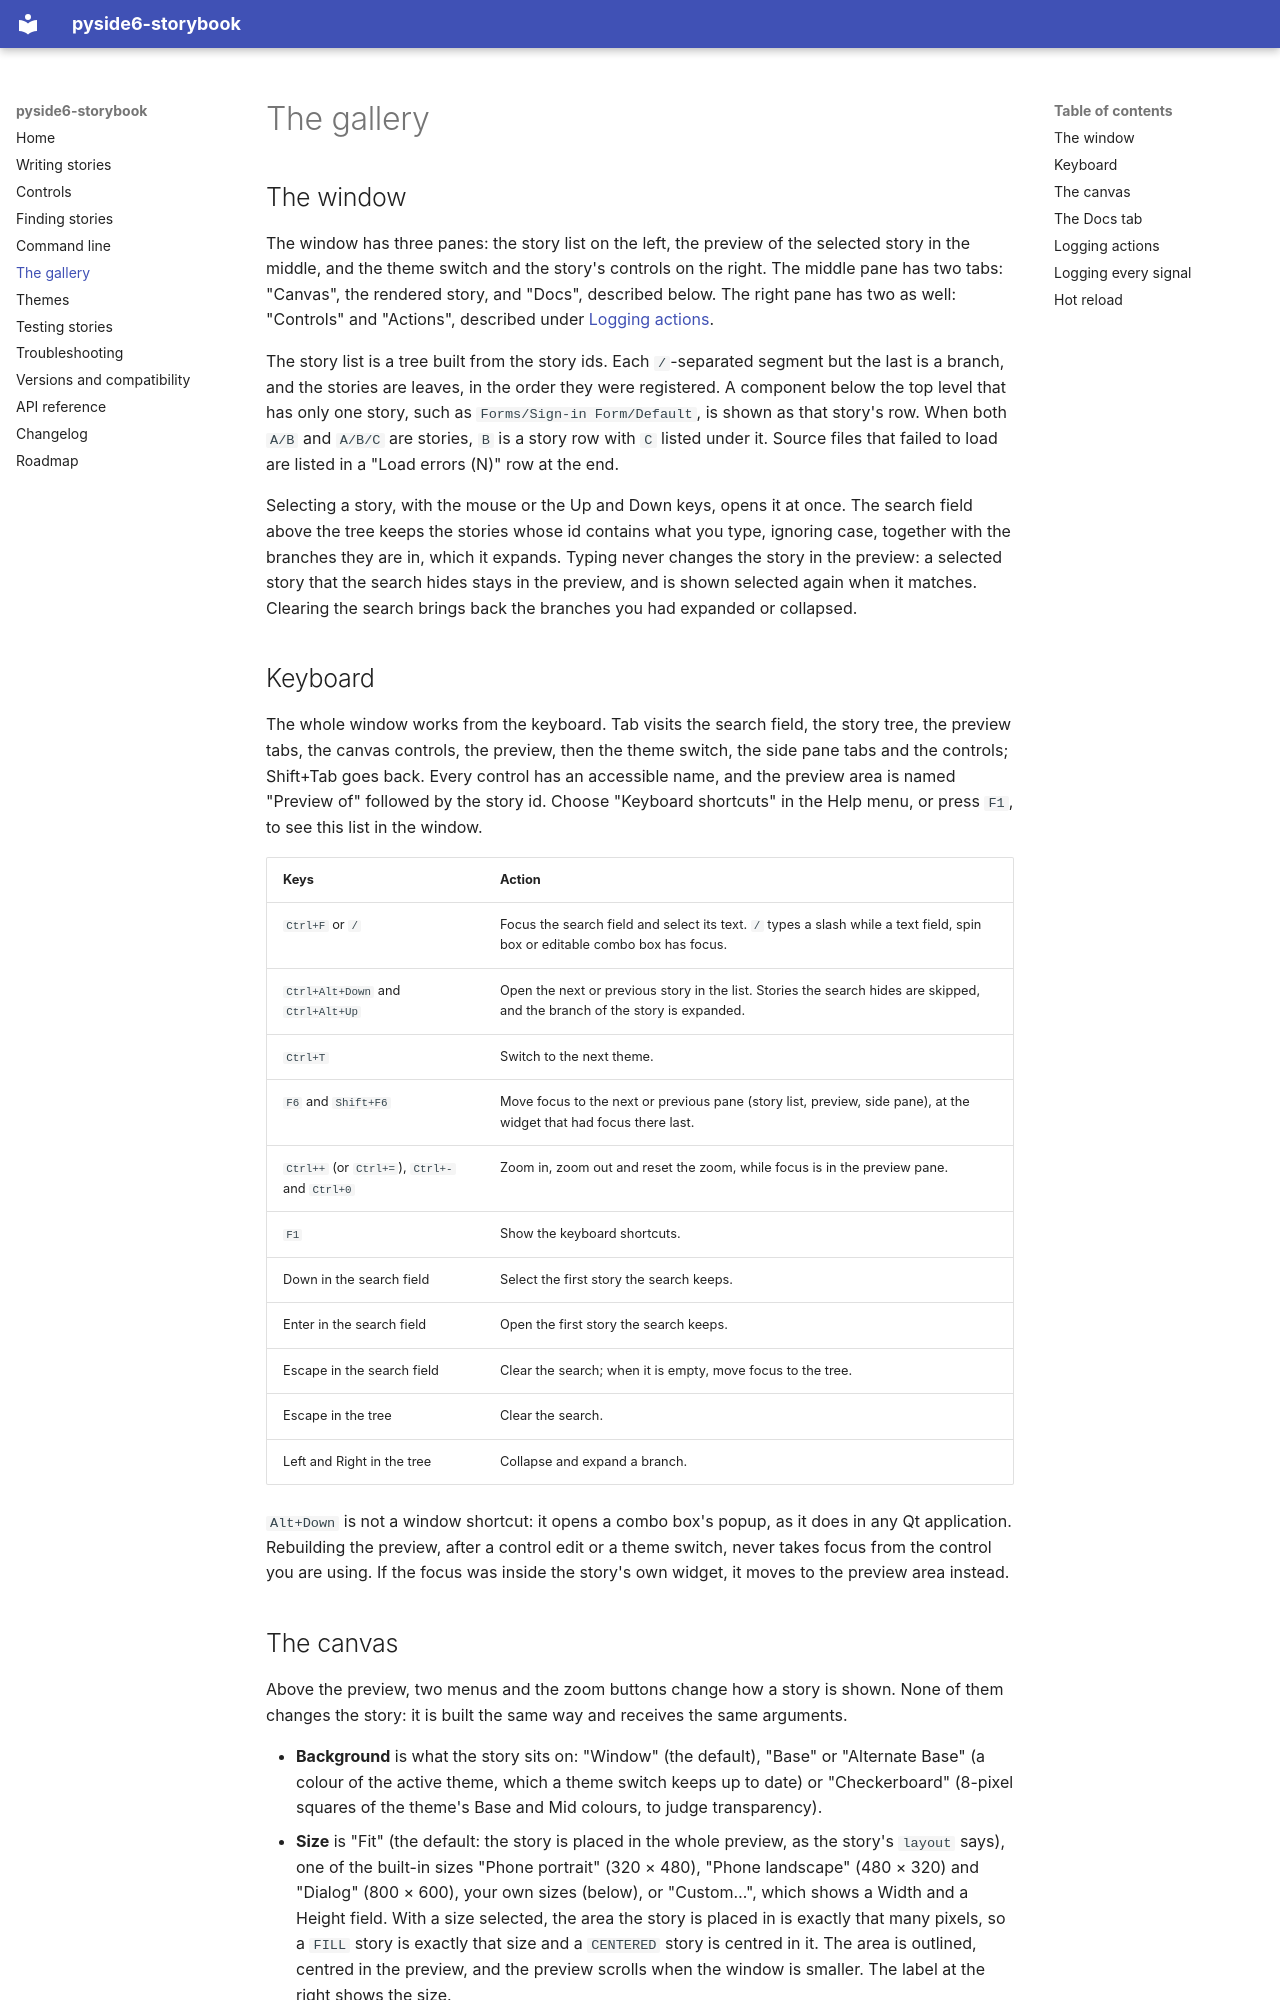

repository: Youth-Research-Center/pyside6-storybook · page: gallery/index.html · generator: mkdocs

# The gallery

## The window

The window has three panes: the story list on the left, the preview of the selected story in the middle, and the theme switch and
the story's controls on the right. The middle pane has two tabs: "Canvas", the rendered story, and "Docs", described below. The right
pane has two as well: "Controls" and "Actions", described under [Logging actions](#logging-actions).

The story list is a tree built from the story ids. Each `/`-separated segment but the last is a branch, and the stories are leaves,
in the order they were registered. A component below the top level that has only one story, such as
`Forms/Sign-in Form/Default`, is shown as that story's row. When both `A/B` and `A/B/C` are stories, `B` is a story row with `C`
listed under it. Source files that failed to load are listed in a "Load errors (N)" row at the end.

Selecting a story, with the mouse or the Up and Down keys, opens it at once. The search field above the tree keeps the stories whose
id contains what you type, ignoring case, together with the branches they are in, which it expands. Typing never changes the story in
the preview: a selected story that the search hides stays in the preview, and is shown selected again when it matches. Clearing the
search brings back the branches you had expanded or collapsed.

## Keyboard

The whole window works from the keyboard. Tab visits the search field, the story tree, the preview tabs, the canvas controls, the
preview, then the theme switch, the side pane tabs and the controls; Shift+Tab goes back. Every control has an accessible name, and
the preview area is named "Preview of" followed by the story id. Choose "Keyboard shortcuts" in the Help menu, or press `F1`, to see
this list in the window.

| Keys | Action |
| --- | --- |
| `Ctrl+F` or `/` | Focus the search field and select its text. `/` types a slash while a text field, spin box or editable combo box has focus. |
| `Ctrl+Alt+Down` and `Ctrl+Alt+Up` | Open the next or previous story in the list. Stories the search hides are skipped, and the branch of the story is expanded. |
| `Ctrl+T` | Switch to the next theme. |
| `F6` and `Shift+F6` | Move focus to the next or previous pane (story list, preview, side pane), at the widget that had focus there last. |
| `Ctrl++` (or `Ctrl+=`), `Ctrl+-` and `Ctrl+0` | Zoom in, zoom out and reset the zoom, while focus is in the preview pane. |
| `F1` | Show the keyboard shortcuts. |
| Down in the search field | Select the first story the search keeps. |
| Enter in the search field | Open the first story the search keeps. |
| Escape in the search field | Clear the search; when it is empty, move focus to the tree. |
| Escape in the tree | Clear the search. |
| Left and Right in the tree | Collapse and expand a branch. |

`Alt+Down` is not a window shortcut: it opens a combo box's popup, as it does in any Qt application. Rebuilding the preview, after a
control edit or a theme switch, never takes focus from the control you are using. If the focus was inside the story's own widget, it
moves to the preview area instead.
